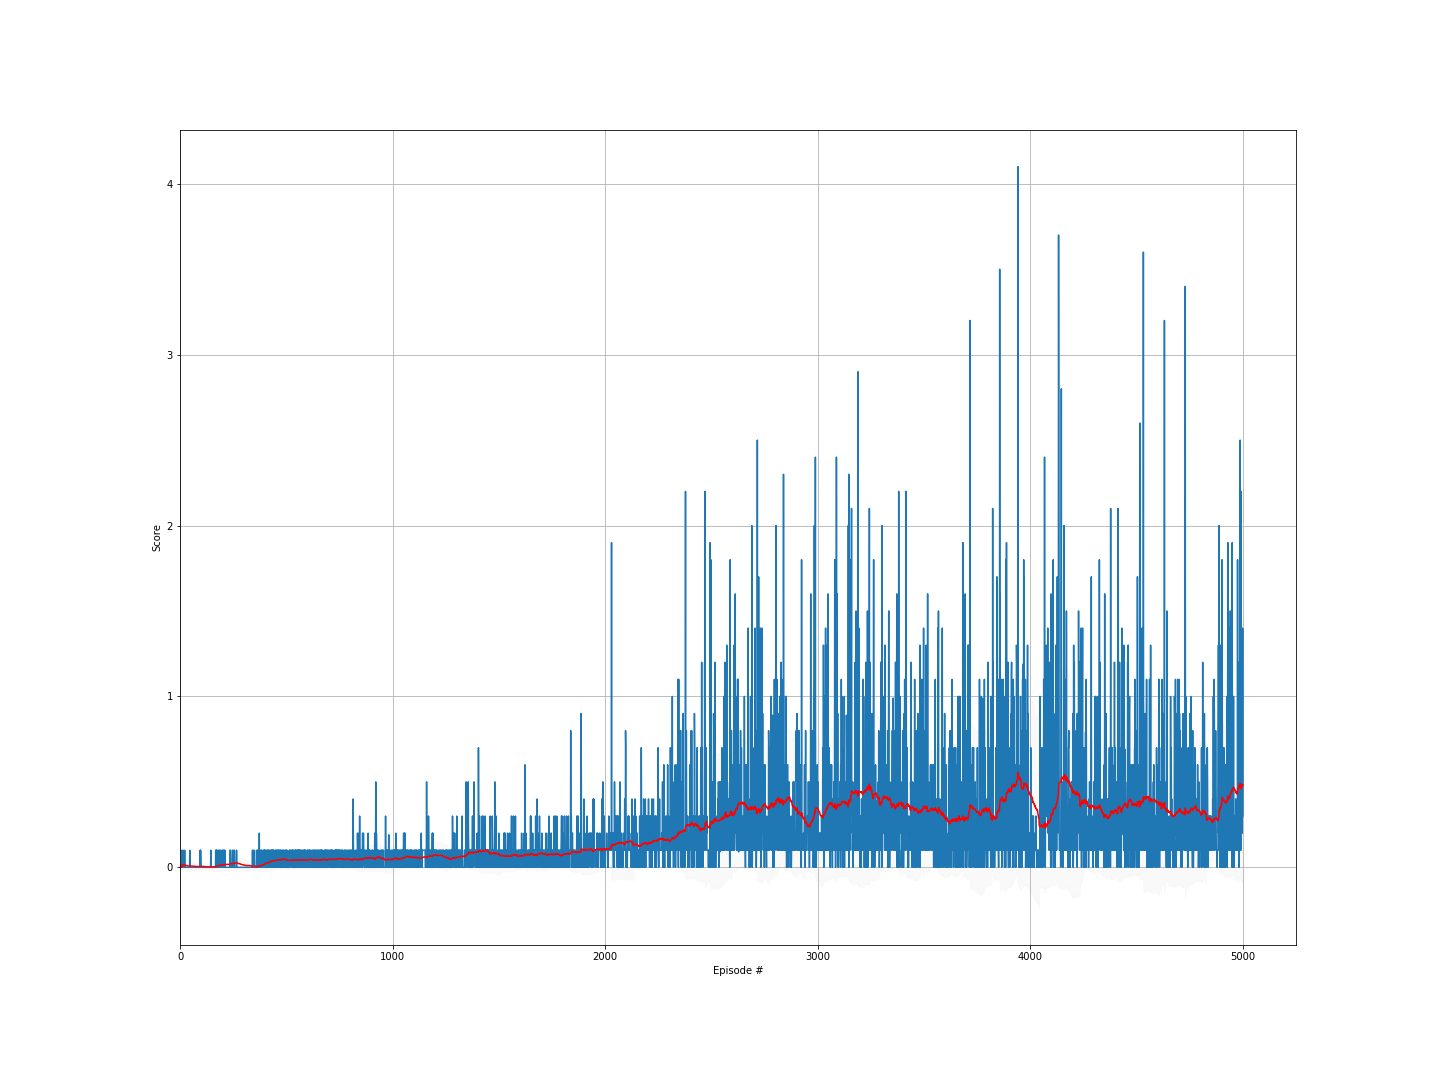

Data behind this chart, as committed beside it:
episode, score, ma, std
0, 0.0, 0.0, 0.0
1, 0.0, 0.0, 0.0
2, 0.0, 0.0, 0.0
3, 0.0, 0.0, 0.0
4, 0.0, 0.0, 0.0
5, 0.0, 0.0, 0.0
6, 0.0, 0.0, 0.0
7, 0.1, 0.0125, 0.03307
8, 0.0, 0.01111, 0.03143
9, 0.0, 0.01, 0.03
10, 0.0, 0.009091, 0.02875
11, 0.0, 0.008333, 0.02764
12, 0.0, 0.007692, 0.02665
13, 0.1, 0.01429, 0.03499
14, 0.0, 0.01333, 0.03399
15, 0.0, 0.0125, 0.03307
16, 0.0, 0.01176, 0.03222
17, 0.0, 0.01111, 0.03143
18, 0.0, 0.01053, 0.03069
19, 0.0, 0.01, 0.03
20, 0.0, 0.009524, 0.02935
21, 0.1, 0.01364, 0.03432
22, 0.0, 0.01304, 0.03368
23, 0.0, 0.0125, 0.03307
24, 0.0, 0.012, 0.0325
25, 0.0, 0.01154, 0.03195
26, 0.0, 0.01111, 0.03143
27, 0.0, 0.01071, 0.03093
28, 0.0, 0.01034, 0.03045
29, 0.0, 0.01, 0.03
30, 0.0, 0.009677, 0.02957
31, 0.0, 0.009375, 0.02915
32, 0.0, 0.009091, 0.02875
33, 0.0, 0.008824, 0.02836
34, 0.0, 0.008571, 0.02799
35, 0.0, 0.008333, 0.02764
36, 0.0, 0.008108, 0.0273
37, 0.0, 0.007895, 0.02697
38, 0.0, 0.007692, 0.02665
39, 0.0, 0.0075, 0.02634
40, 0.0, 0.007317, 0.02604
41, 0.0, 0.007143, 0.02575
42, 0.0, 0.006977, 0.02548
43, 0.0, 0.006818, 0.02521
44, 0.0, 0.006667, 0.02494
45, 0.1, 0.008696, 0.02818
46, 0.0, 0.008511, 0.0279
47, 0.0, 0.008333, 0.02764
48, 0.0, 0.008163, 0.02738
49, 0.0, 0.008, 0.02713
50, 0.0, 0.007843, 0.02688
51, 0.0, 0.007692, 0.02665
52, 0.0, 0.007547, 0.02642
53, 0.0, 0.007407, 0.02619
54, 0.0, 0.007273, 0.02597
55, 0.0, 0.007143, 0.02575
56, 0.0, 0.007018, 0.02554
57, 0.0, 0.006897, 0.02534
58, 0.0, 0.00678, 0.02514
59, 0.0, 0.006667, 0.02494
... 4,940 more rows
